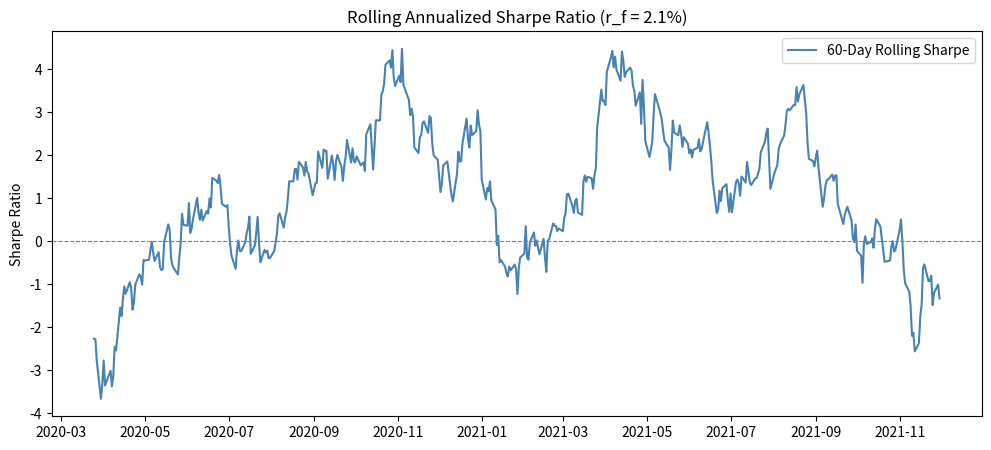

Generate this figure with matplotlib:
import numpy as np
import pandas as pd
import matplotlib.pyplot as plt

# ============================================================
# 若已有真实数据，请替换这部分，例如：
# fund = df['fund']   # 净值序列（pd.Series），索引为日期
# ============================================================
np.random.seed(42)
dates = pd.date_range('2020-01-01', periods=500, freq='B')
# 生成模拟日收益率，并构造净值
daily_returns = np.random.normal(0.0005, 0.01, len(dates))
price = 100 * (1 + daily_returns).cumprod()
fund = pd.Series(price, index=dates, name='fund')

# 参数
rf_annual = 0.021          # 无风险利率 2.1%
window = 60                # 窗口大小（可调）
rf_daily = rf_annual / 252

# 计算日收益率、超额收益
returns = fund.pct_change().dropna()
excess = returns - rf_daily

# 滚动年化夏普： 年化系数 * 窗口内超额收益均值 / 窗口内标准差
roll_mean = excess.rolling(window).mean()
roll_std  = excess.rolling(window).std()
roll_sharpe = (roll_mean / roll_std) * np.sqrt(252)

# 最后一个窗口的数值
last_sharpe = roll_sharpe.iloc[-1]

# 绘制曲线并保存
fig, ax = plt.subplots(figsize=(12, 5))
ax.plot(roll_sharpe.index, roll_sharpe.values, label=f'{window}-Day Rolling Sharpe', color='steelblue')
ax.axhline(0, color='gray', linestyle='--', linewidth=0.8)
ax.set_title('Rolling Annualized Sharpe Ratio (r_f = 2.1%)')
ax.set_ylabel('Sharpe Ratio')
ax.legend()
fig_path = 'rolling_sharpe.png'
fig.savefig(fig_path, dpi=150, bbox_inches='tight')
plt.close(fig)

# ---- 按要求输出字典 ----
result = {
    'rolling_sharpe_last': round(last_sharpe, 6),
    'figure_path': fig_path
}
print(result)
